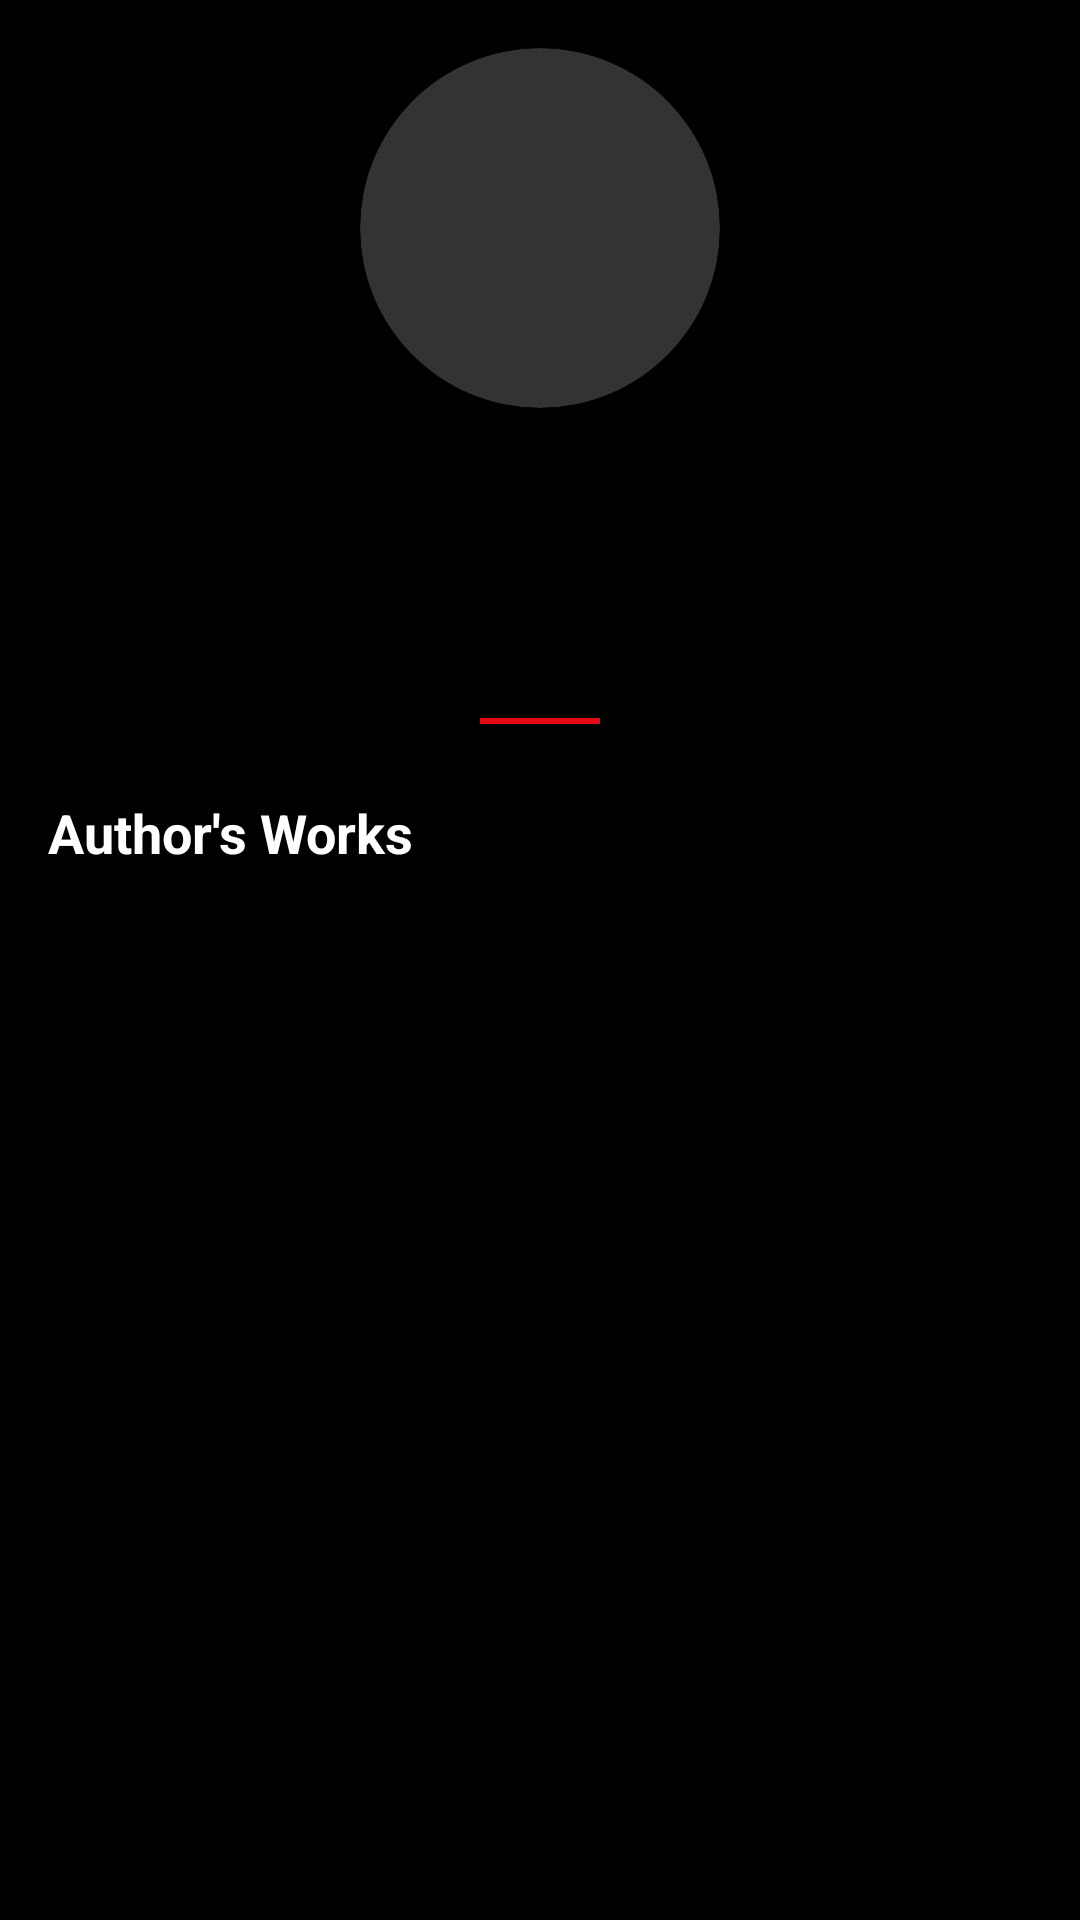

Write the Android layout XML for this screen, with the resource values it uses.
<!-- AndroidManifest.xml: application theme Theme.MonogatariApp -->
<!-- res/layout/activity_author.xml -->
<?xml version="1.0" encoding="utf-8"?>
<androidx.coordinatorlayout.widget.CoordinatorLayout
    xmlns:android="http://schemas.android.com/apk/res/android"
    xmlns:app="http://schemas.android.com/apk/res-auto"
    android:layout_width="match_parent"
    android:layout_height="match_parent"
    android:background="@color/bg_page">

    <com.google.android.material.appbar.AppBarLayout
        android:layout_width="match_parent"
        android:layout_height="wrap_content"
        android:background="@color/bg_page"
        app:elevation="0dp">

    </com.google.android.material.appbar.AppBarLayout>

    <androidx.core.widget.NestedScrollView
        android:layout_width="match_parent"
        android:layout_height="match_parent"
        app:layout_behavior="@string/appbar_scrolling_view_behavior">

        <LinearLayout
            android:layout_width="match_parent"
            android:layout_height="wrap_content"
            android:orientation="vertical"
            android:paddingHorizontal="16dp"
            android:paddingBottom="40dp"
            android:gravity="center_horizontal">

            <androidx.cardview.widget.CardView
                android:layout_width="120dp"
                android:layout_height="120dp"
                android:layout_marginTop="16dp"
                app:cardCornerRadius="60dp"
                app:cardBackgroundColor="@color/input_bg">

                <ImageView
                    android:id="@+id/ivAuthorAvatar"
                    android:layout_width="match_parent"
                    android:layout_height="match_parent"
                    android:scaleType="centerCrop" />
            </androidx.cardview.widget.CardView>

            <TextView
                android:id="@+id/tvAuthorName"
                android:layout_width="wrap_content"
                android:layout_height="wrap_content"
                android:layout_marginTop="16dp"
                android:textColor="@color/text_main"
                android:textSize="24sp"
                android:fontFamily="sans-serif-black" />

            <TextView
                android:id="@+id/tvAuthorBio"
                android:layout_width="match_parent"
                android:layout_height="wrap_content"
                android:layout_marginTop="12dp"
                android:textColor="@color/text_hint"
                android:textSize="14sp"
                android:textAlignment="center"
                android:lineSpacingExtra="4dp" />

            <View
                android:layout_width="40dp"
                android:layout_height="2dp"
                android:layout_marginTop="24dp"
                android:background="@color/netflix_red" />

            <TextView
                android:layout_width="match_parent"
                android:layout_height="wrap_content"
                android:layout_marginTop="24dp"
                android:text="Author's Works"
                android:textColor="@color/text_main"
                android:textSize="18sp"
                android:textStyle="bold" />

            <androidx.recyclerview.widget.RecyclerView
                android:id="@+id/rvAuthorStories"
                android:layout_width="match_parent"
                android:layout_height="wrap_content"
                android:layout_marginTop="16dp"
                android:nestedScrollingEnabled="false" />

        </LinearLayout>
    </androidx.core.widget.NestedScrollView>

</androidx.coordinatorlayout.widget.CoordinatorLayout>
<!-- resources referenced by this layout -->
<resources>
  <color name="bg_page">#000000</color>
  <color name="input_bg">#333333</color>
  <color name="netflix_red">#E50914</color>
  <color name="text_hint">#B3B3B3</color>
  <color name="text_main">#FFFFFF</color>
  <style name="Theme.MonogatariApp" parent="Base.Theme.MonogatariApp" />
  <style name="Base.Theme.MonogatariApp" parent="Theme.Material3.DayNight.NoActionBar">
          <item name="colorPrimary">@color/netflix_red</item>
          <item name="colorOnPrimary">#FFFFFF</item>
  
          <item name="android:windowBackground">@color/bg_page</item>
          <item name="colorSurface">@color/bg_page</item>
          <item name="colorOnSurface">@color/text_main</item>
          <item name="colorSurfaceVariant">@color/bg_card</item>
          <item name="colorOnSurfaceVariant">@color/text_hint</item>
  
          <item name="android:statusBarColor">@color/bg_page</item>
          <item name="android:windowLightStatusBar">false</item>
      </style>
  <color name="bg_card">#121212</color>
</resources>
